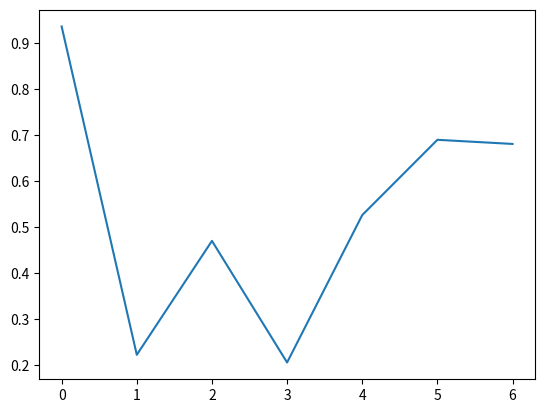

Generate this figure with matplotlib:
%matplotlib inline
import matplotlib.pyplot as plt
import numpy as np

plt.plot(np.random.random(7));

